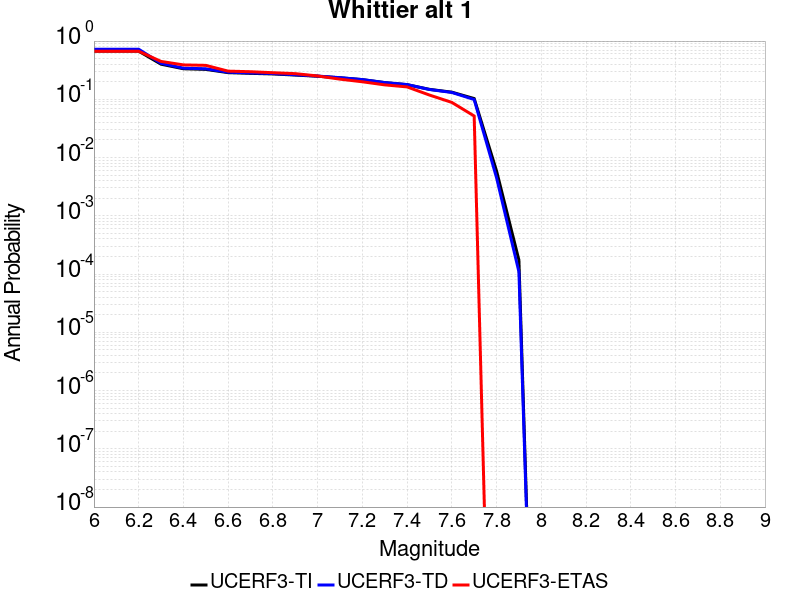

Source data for this figure (header and first rows):
Magnitude, UCERF3-TI Prob, UCERF3-TD Prob, UCERF3-ETAS Prob
6.0, 0.6705, 0.7244, 0.669
6.1, 0.6705, 0.7244, 0.669
6.2, 0.6705, 0.7244, 0.669
6.3, 0.4006, 0.4148, 0.4471
6.4, 0.3346, 0.3426, 0.3897
6.5, 0.3265, 0.3342, 0.3828
6.6, 0.2868, 0.2921, 0.3046
6.7, 0.2791, 0.2842, 0.2977
6.8, 0.2725, 0.2772, 0.2862
6.9, 0.2608, 0.2639, 0.2759
7.0, 0.2488, 0.251, 0.2517
7.1, 0.2343, 0.2353, 0.2218
7.2, 0.2177, 0.2183, 0.2
7.3, 0.1934, 0.1941, 0.177
7.4, 0.1784, 0.1792, 0.1632
7.5, 0.1482, 0.1474, 0.1184
7.6, 0.1327, 0.1311, 0.08851
7.7, 0.103, 0.09915, 0.05172
7.8, 0.005903, 0.004515, 0.0
7.9, 1.7417852E-4, 1.09805864E-4, 0.0
